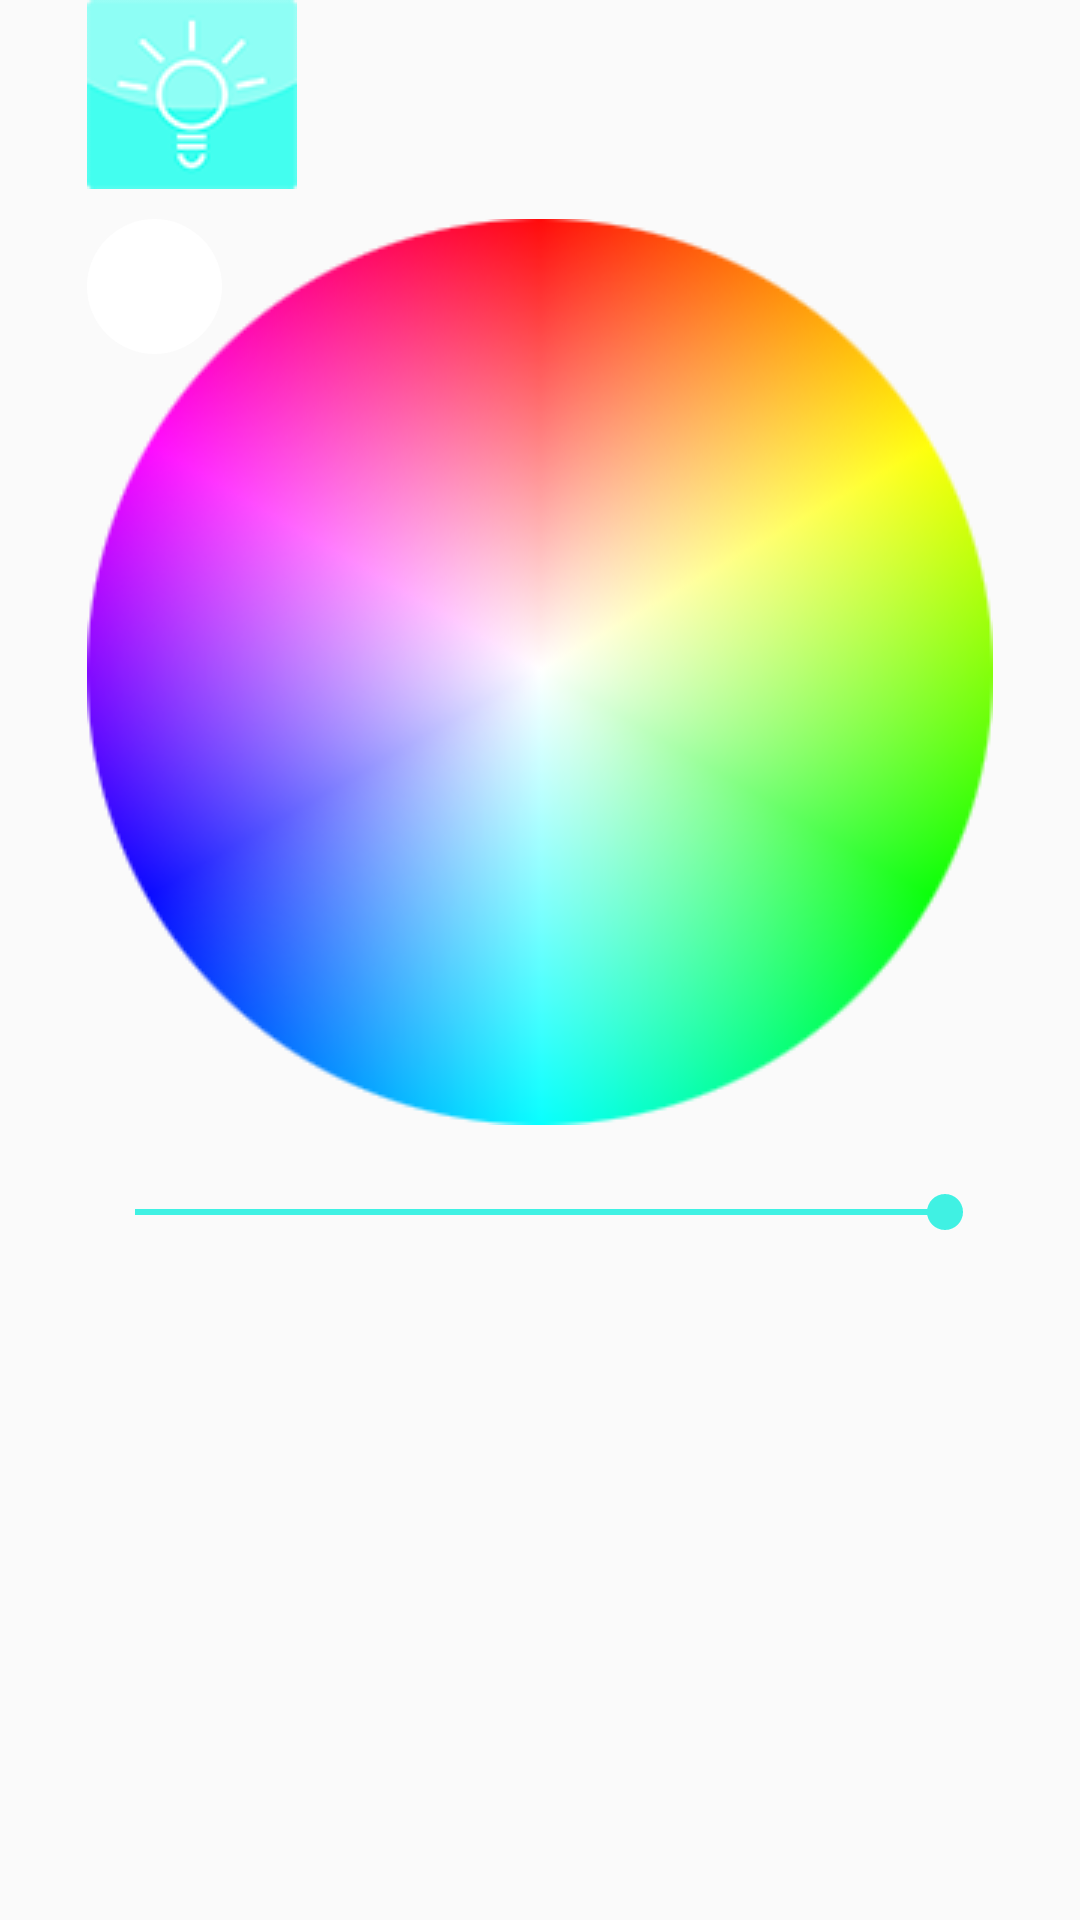

Write the Android layout XML for this screen, with the resource values it uses.
<!-- AndroidManifest.xml: application theme AppTheme -->
<!-- res/layout/activity_cloud_controll.xml -->
<?xml version="1.0" encoding="utf-8"?>
<RelativeLayout xmlns:android="http://schemas.android.com/apk/res/android"
    xmlns:app="http://schemas.android.com/apk/res-auto"
    xmlns:tools="http://schemas.android.com/tools"
    android:layout_width="match_parent"
    android:layout_height="match_parent"
    android:layout_margin="10dp"
    tools:context="com.example.cloud.cloudcontrol.CloudControll">

    <ImageView
        android:id="@+id/HSV_circle"
        android:layout_width="wrap_content"
        android:layout_height="wrap_content"
        android:layout_below="@+id/btn_on_off"
        android:layout_centerHorizontal="true"
        android:contentDescription="@string/hsvCircleDescription"
        app:srcCompat="@drawable/hsv_circle_fit" />

    <SeekBar
        android:id="@+id/value_of_HSV"
        android:layout_width="wrap_content"
        android:layout_height="30dp"
        android:layout_alignEnd="@+id/HSV_circle"
        android:layout_alignLeft="@+id/HSV_circle"
        android:layout_alignRight="@+id/HSV_circle"
        android:layout_alignStart="@+id/HSV_circle"
        android:layout_below="@+id/HSV_circle"
        android:layout_marginTop="14dp"
        android:max="@integer/maxSliderValue"
        android:progress="@integer/sliderProgress"
        android:visibility="visible" />

    <ImageView
        android:id="@+id/HSV_circle_black_overlay"
        android:layout_width="30dp"
        android:layout_height="30dp"
        android:layout_above="@+id/value_of_HSV"
        android:layout_alignEnd="@+id/HSV_circle"
        android:layout_alignLeft="@+id/HSV_circle"
        android:layout_alignRight="@+id/HSV_circle"
        android:layout_alignStart="@+id/HSV_circle"
        android:layout_alignTop="@+id/HSV_circle"
        android:alpha="0.0"
        android:contentDescription="@string/hsvCircleBlackOverlayDescription"
        android:src="@drawable/overlay_ellipse" />

    <ImageView
        android:id="@+id/picked_color_preview_ellipse"
        android:layout_width="wrap_content"
        android:layout_height="wrap_content"
        android:layout_alignLeft="@+id/HSV_circle"
        android:layout_alignStart="@+id/HSV_circle"
        android:layout_alignTop="@+id/HSV_circle"
        android:contentDescription="@string/previewEllipseDescription"
        android:src="@drawable/preview_ellipse" />

    <ImageButton
        android:id="@+id/btn_on_off"
        android:layout_width="wrap_content"
        android:layout_height="wrap_content"
        android:layout_alignLeft="@+id/HSV_circle"
        android:layout_alignParentTop="true"
        android:layout_alignStart="@+id/HSV_circle"
        android:layout_marginBottom="10dp"
        android:background="@drawable/button_shadow"
        android:scaleType="fitXY"
        app:srcCompat="@drawable/button_noshadow_cut_01" />


</RelativeLayout>
<!-- resources referenced by this layout -->
<resources>
  <!-- drawable button_noshadow_cut_01: png bitmap (drawable, 18230 bytes) -->
  <!-- drawable hsv_circle_fit: png bitmap (drawable, 70818 bytes) -->
  <!-- drawable preview_ellipse (drawable) -->
  <?xml version="1.0" encoding="utf-8"?>
  <shape
      xmlns:android="http://schemas.android.com/apk/res/android"
      android:shape="oval">
  
      <solid
          android:color="#ffffff"/>
  
      <size
          android:width="45dp"
          android:height="45dp"/>
  </shape>
  <integer name="maxSliderValue">100</integer>
  <integer name="sliderProgress">100</integer>
  <string name="hsvCircleBlackOverlayDescription">Black overlay ellipse on hsv circle</string>
  <string name="hsvCircleDescription">Color circle</string>
  <string name="previewEllipseDescription">Picked color from hsv circle</string>
  <style name="AppTheme" parent="Theme.AppCompat.Light.DarkActionBar">
          
          <item name="colorPrimary">@color/colorPrimary</item>
          <item name="colorPrimaryDark">@color/colorPrimaryDark</item>
          <item name="colorAccent">@color/colorAccent</item>
      </style>
  <color name="colorPrimary">#3F51B5</color>
  <color name="colorPrimaryDark">#303F9F</color>
  <color name="colorAccent">#40f1e3</color>
</resources>
